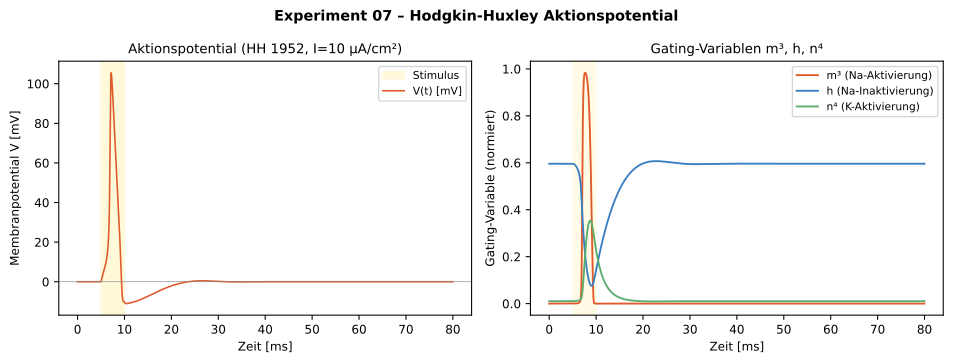

The data file committed next to this chart (first rows):
t_ms, V_mV, m, h, n
0.0, 0.0, 0.05293, 0.5961, 0.3177
0.01, 0.0, 0.05293, 0.5961, 0.3177
0.02, 0.0001, 0.05293, 0.5961, 0.3177
0.03, 0.0001, 0.05293, 0.5961, 0.3177
0.04, 0.0002, 0.05293, 0.5961, 0.3177
0.05, 0.0002, 0.05293, 0.5961, 0.3177
0.06, 0.0002, 0.05293, 0.5961, 0.3177
0.07, 0.0003, 0.05293, 0.5961, 0.3177
0.08, 0.0003, 0.05293, 0.5961, 0.3177
0.09, 0.0004, 0.05293, 0.5961, 0.3177
0.1, 0.0004, 0.05293, 0.5961, 0.3177
0.11, 0.0005, 0.05293, 0.5961, 0.3177
0.12, 0.0005, 0.05293, 0.5961, 0.3177
0.13, 0.0005, 0.05293, 0.5961, 0.3177
0.14, 0.0006, 0.05293, 0.5961, 0.3177
0.15, 0.0006, 0.05293, 0.5961, 0.3177
0.16, 0.0006, 0.05293, 0.5961, 0.3177
0.17, 0.0007, 0.05293, 0.5961, 0.3177
0.18, 0.0007, 0.05293, 0.5961, 0.3177
0.19, 0.0008, 0.05293, 0.5961, 0.3177
0.2, 0.0008, 0.05293, 0.5961, 0.3177
0.21, 0.0008, 0.05293, 0.5961, 0.3177
0.22, 0.0009, 0.05293, 0.5961, 0.3177
0.23, 0.0009, 0.05293, 0.5961, 0.3177
0.24, 0.0009, 0.05293, 0.5961, 0.3177
0.25, 0.001, 0.05293, 0.5961, 0.3177
0.26, 0.001, 0.05293, 0.5961, 0.3177
0.27, 0.0011, 0.05294, 0.5961, 0.3177
0.28, 0.0011, 0.05294, 0.5961, 0.3177
0.29, 0.0011, 0.05294, 0.5961, 0.3177
0.3, 0.0012, 0.05294, 0.5961, 0.3177
0.31, 0.0012, 0.05294, 0.5961, 0.3177
0.32, 0.0012, 0.05294, 0.5961, 0.3177
0.33, 0.0013, 0.05294, 0.5961, 0.3177
0.34, 0.0013, 0.05294, 0.5961, 0.3177
0.35, 0.0013, 0.05294, 0.5961, 0.3177
0.36, 0.0014, 0.05294, 0.5961, 0.3177
0.37, 0.0014, 0.05294, 0.5961, 0.3177
0.38, 0.0015, 0.05294, 0.5961, 0.3177
0.39, 0.0015, 0.05294, 0.5961, 0.3177
0.4, 0.0015, 0.05294, 0.5961, 0.3177
0.41, 0.0016, 0.05294, 0.5961, 0.3177
0.42, 0.0016, 0.05294, 0.5961, 0.3177
0.43, 0.0016, 0.05294, 0.5961, 0.3177
0.44, 0.0017, 0.05294, 0.5961, 0.3177
0.45, 0.0017, 0.05294, 0.5961, 0.3177
0.46, 0.0017, 0.05294, 0.5961, 0.3177
0.47, 0.0018, 0.05294, 0.5961, 0.3177
0.48, 0.0018, 0.05294, 0.5961, 0.3177
0.49, 0.0018, 0.05294, 0.5961, 0.3177
0.5, 0.0019, 0.05294, 0.5961, 0.3177
0.51, 0.0019, 0.05294, 0.5961, 0.3177
0.52, 0.0019, 0.05294, 0.5961, 0.3177
0.53, 0.002, 0.05294, 0.5961, 0.3177
0.54, 0.002, 0.05294, 0.5961, 0.3177
0.55, 0.002, 0.05294, 0.5961, 0.3177
0.56, 0.0021, 0.05294, 0.5961, 0.3177
0.57, 0.0021, 0.05294, 0.5961, 0.3177
0.58, 0.0021, 0.05294, 0.5961, 0.3177
0.59, 0.0022, 0.05294, 0.5961, 0.3177
... 7,940 more rows
